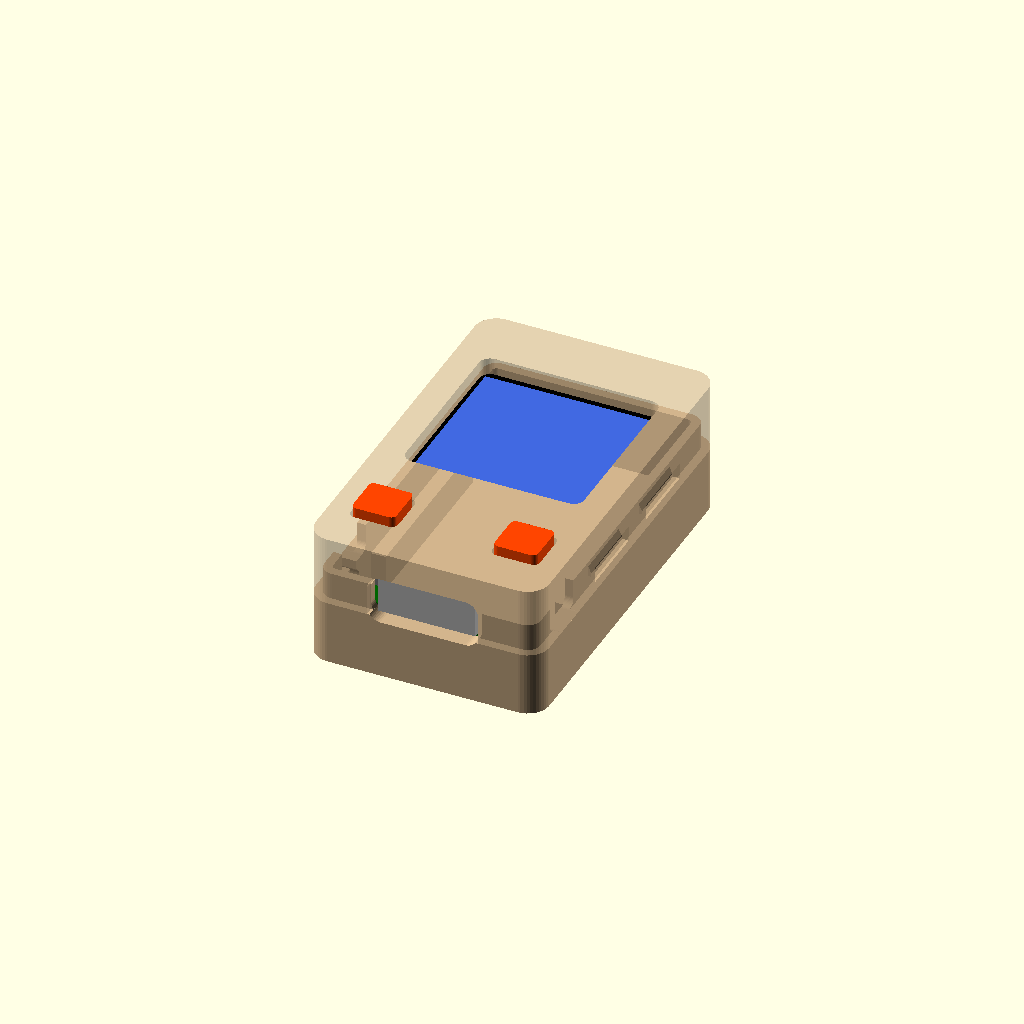
Cell 1: rendered with the file's own defaults.
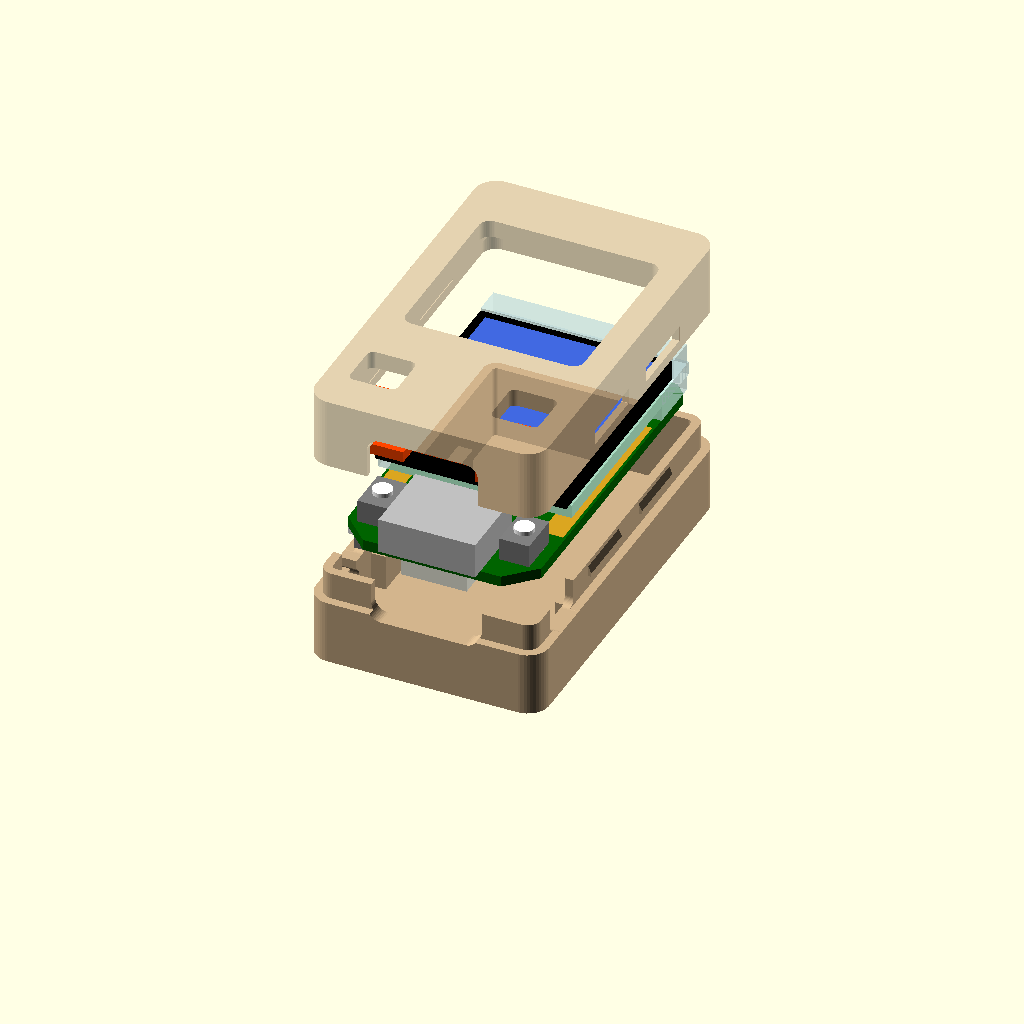
Cell 2: part = "exploded" (everything else at default).
All cells are drawn from one camera (rotation 55°, 0°, 25°, orthographic, colour scheme Cornfield), so only the parameter changes between them.
OpenSCAD source file case/tqt_pro_case.scad:
// =====================================================================
//  LilyGO T-QT Pro (ESP32-S3, 0.85" 128x128 GC9107)  -  snap-fit case
//  Two parts: base + lid.  Parametric OpenSCAD, prints without supports.
//
//  Board frame used everywhere in this file:
//    X = across the board   0 = edge with BOOT(IO0)+RESET, 17.78 = edge with KEY(IO47)
//    Y = along the board    0 = USB-C edge,                 31.6  = antenna end
//    Z = height             0 = PCB underside,              1.0   = PCB top
//
//  Board geometry was taken from LilyGO's own files in
//  https://github.com/Xinyuan-LilyGO/T-QT/tree/main/3D_file
//  (T_QT.DXF = PCB drawing, T_QT_Pro.stp = full 3D model).
//  Anything tagged "CHECK" below was inferred rather than read directly
//  from those files - verify with calipers before printing.
//
//  V4 (2026-10-27): the BOOT and KEY switches are pressed from the TOP (round plunger
//  on top of a 2.75 x 4 x 2.5 mm switch). Like LilyGO's own case, the buttons are a
//  separate third part ("keys"): two caps joined by a thin bar. It is dropped into the
//  lid from the inside, each cap pokes up through a square hole in the lid top, a
//  flange under the lid keeps it in, and a stem under each flange reaches the plunger.
//  Three parts: base, lid, keys.  button_style = "top" gives the V3 flexing paddles,
//  "side" the (wrong) V2 side flaps, "notch" the V1 side notches.
//
//  Printing:  part = "both_for_print"  ->  base upright, lid face-down.
//  Previews:  part = "assembly" / "exploded" show the case with a board mock-up.
// =====================================================================

/* [Part to render] */
part = "assembly"; // [base, lid, keys, both_for_print, assembly, exploded, board]

/* [Print / fit settings] */
wall      = 1.6;   // side wall thickness
floor_t   = 1.6;   // base floor thickness
top_t     = 1.6;   // lid top thickness
clr       = 0.25;  // XY clearance, PCB edge -> cavity wall (PETG: 0.2-0.3)
top_clr   = 0.25;  // Z clearance above the LCD glass / acrylic bracket
bot_clr   = 0.30;  // Z clearance under the lowest underside part (JST-SH socket)
corner_r  = 2.0;   // outer vertical corner radius
$fn = 48;

/* [Snap joint] */
lip_h       = 2.5;   // height of the base lip that enters the lid
lip_t       = 0.8;   // lip thickness (inner part of the wall)
lip_gap     = 0.15;  // clearance between lip and lid skirt
snap_bump   = 0.30;  // how far the catch bumps stand off the lip
snap_len    = 6.0;   // length of each catch bump
snap_ys     = [12.5, 22.5]; // Y positions of the catches (both long sides)
snap_window = true;  // true: through-window in lid skirt (strong, always prints)
                     // false: blind groove -> leaves only ~0.4 mm of skirt, risky
snap_groove_depth = 0.35;

/* [Openings] */
win_w   = 16.4;  // screen window width  (visible area is 16.0, active 15.21)
win_l   = 16.4;  // screen window length
win_r   = 1.0;   // window corner radius
usb_cut_w     = 10.2; // USB-C opening width (receptacle is 8.9)
usb_cut_above = 0.6;  // extra height above the receptacle top
usb_cut_below = 0.5;  // notch depth into the base rim below the receptacle
btn_cut_margin = 0.35; // extra length each side of the button body
btn_cut_above  = 0.40; // extra height above the button body
/* [Buttons] */
button_style = "keycap"; // [keycap, top, side, notch]
plunger_top_z = 3.5;   // top of the switch plunger above the PCB underside  (CHECK: 2.5 mm switch on a 1.0 mm PCB)
stem_gap      = 0.15;  // rest gap between stem and plunger  (CHECK: raise if a button is held down)
// --- V4 separate keycap bridge (third printed part) ---
key_cap_w     = 4.0;   // square cap size (LilyGO's are ~4 mm)
key_hole_w    = 4.4;   // square hole in the lid top (0.2 mm clearance per side)
key_cap_above = 0.8;   // how far the cap stands above the lid top
key_flange_t  = 1.0;   // flange thickness under the lid top
key_flange_out = 0.35; // flange overlap beyond the hole, toward the PCB edge (limited by the cavity wall)
key_flange_in  = 1.0;  // flange overlap toward the board centre
key_flange_y   = 0.6;  // flange overlap along the board
key_stem_w    = 2.2;   // stem under the flange, pressing the plunger
key_bar_w     = 2.0;   // bar joining the two caps
// --- V3 top paddles (only for button_style = "top") ---
stem_w        = 2.4;   // stem cross-section (plunger is ~1.8 round)
top_flap_t    = 0.8;   // paddle thickness (lid top is thinned from the inside)
top_flap_w    = 5.5;   // paddle width along the board (switch body is 4.0)
top_hinge_x   = 8.0;   // paddle hinge line, measured from the BOOT-side PCB edge (mirrored for KEY)
top_slit_w    = 0.5;   // slit width around the paddle
top_cap_d     = 3.4;   // round cap on the outside
top_cap_h     = 0.6;   // cap height above the lid
// --- V2 side flaps (only for button_style = "side") ---
flex_buttons = (button_style == "side");
flap_t    = 0.8;   // flap / hinge thickness (wall is thinned from the inside)
flap_w    = 5.0;   // flap width along the board
slit_w    = 0.5;   // slit width around the flap
flap_gap  = 0.3;   // gap between the flap's free bottom edge and the base rim
nub_w     = 2.0;   // inner nub width (plunger is ~2.4 wide)
nub_gap   = 0.10;  // rest gap between nub tip and plunger tip  (CHECK: raise if a button is held down)
cap_w     = 3.0;   // outer button cap width
cap_h     = 0.8;   // outer button cap height above the wall

/* [Openings] */
reset_hole_d    = 2.4;  // round RESET pin hole, like LilyGO's keyhole
reset_slot_w    = 1.2;  // narrow slit from the hole up to the base rim (keeps it bridge-free)
reset_slot_open = true; // false: round hole only (needs a 2.4 mm bridge)
jst_cutout = false;     // open the end wall for the JST-SH (STEMMA QT) socket too
header_h   = 0;         // 0 = no pin headers. ~8.5 if headers are soldered pointing down  (CHECK)

/* [Board - from LilyGO DXF/STEP] */
pcb_w = 17.78;  pcb_l = 31.6;  pcb_t = 1.0;
pcb_ch_usb = 2.54;   // corner chamfer at the USB end
pcb_ch_ant = 1.06;   // corner chamfer at the antenna end
// LCD glass + visible area (STEP: glass 17.6 x 20.9, top at Z 5.62, 16x16 polarizer recess)
lcd_x0 = 0.11;  lcd_x1 = 17.71;  lcd_y0 = 7.55;  lcd_y1 = 28.45;  lcd_z0 = 3.8;  lcd_top = 5.62;
win_cx = 8.91;  win_cy = 19.65;   // centre of the 16x16 visible area
// clear acrylic (PMMA) bracket under the LCD, with a lip at the antenna end
pm_x0 = 0;  pm_x1 = 17.8;  pm_y0 = 8.45;  pm_y1 = 31.55;  pm_z0 = 2.37;  pm_z1 = 3.62;
pm_tab_y0 = 26.2;  pm_tab2_y0 = 28.7;  pm_tab_y1 = 31.2;
// USB-C receptacle (top side, centred, protrudes 1.0 past the PCB edge)
usb_cx = 8.89;  usb_w = 8.9;  usb_h = 3.26;  usb_len = 7.3;  usb_out = 1.0;
// side tactile switches BOOT (left) / KEY (right): 2.75 x 4.0 x 2.5 mm, plungers point outward
btn_y0 = 2.25;  btn_y1 = 6.25;  btn_h = 2.5;  btn_body_w = 2.75;  btn_inset = 1.0;
btn_plunger_recess = 0.8;   // plunger tip sits this far INSIDE the PCB edge  (CHECK)
// RESET switch, underside of the left edge, plunger pokes 0.35 past the edge
rst_y0 = 3.25;  rst_y1 = 5.0;  rst_z0 = -1.25;  rst_z1 = -0.5;  rst_out = 0.35;
rst_body_x1 = 3.15;  rst_body_z0 = -1.75;
// JST-SH 1.0 mm 4-pin (STEMMA QT) on the underside at the USB end - lowest part of the board
jst_x0 = 5.15;  jst_x1 = 11.15;  jst_y0 = 2.0;  jst_y1 = 6.5;  jst_h = 3.0;
// U.FL antenna jack (underside, antenna end, left) and ESP32-S3 (underside)
ufl_x = 2.4;  ufl_y = 30.0;  ufl_h = 1.45;
esp_x0 = 7.0;  esp_x1 = 14.0;  esp_y0 = 9.0;  esp_y1 = 16.0;  esp_h = 1.0;
// header pad rows (through-holes, flat when no headers fitted)
hdr_x0 = 0.24;  hdr_x1 = 2.28;  hdr_y0 = 7.34;  hdr_y1 = 24.91;

/* [PCB support ledges inside the base] */
ledge_w  = 1.1;   // width from the PCB edge inward (rests on the header pad rows)
ledge_y0 = 7.6;
ledge_y1 = 24.8;

// ---------------------------------------------------------------- derived
split_z = pcb_t;                                   // parting plane = PCB top
lowest  = max(jst_h, header_h);
floor_z = -(lowest + bot_clr);                     // top of the base floor
base_z0 = floor_z - floor_t;                       // bottom of the base
ceil_z  = lcd_top + top_clr;                       // underside of the lid top
lid_z1  = ceil_z + top_t;                          // top of the lid
cav_x0 = -clr;  cav_x1 = pcb_w + clr;  cav_y0 = -clr;  cav_y1 = pcb_l + clr;
out_x0 = cav_x0 - wall;  out_x1 = cav_x1 + wall;  out_y0 = cav_y0 - wall;  out_y1 = cav_y1 + wall;
skirt_t = wall - lip_t - lip_gap;                  // lid skirt thickness
bump_z0 = split_z + 1.1;                           // bottom of the catch bumps
bump_h  = 1.0;
usb_cut_top = pcb_t + usb_h + usb_cut_above;
usb_cut_bot = pcb_t - usb_cut_below;
btn_cut_top = pcb_t + btn_h + btn_cut_above;
rst_cy = (rst_y0 + rst_y1) / 2;
btn_cy = (btn_y0 + btn_y1) / 2;                    // plunger centre along the board (4.25)
btn_cz = pcb_t + btn_h / 2;                        // plunger centre height (2.25)
// Y range the base lip must stay clear of (flap + slits, or the V1 notch)
btn_zone_y0 = flex_buttons ? btn_cy - flap_w / 2 - slit_w : btn_y0 - btn_cut_margin;
btn_zone_y1 = flex_buttons ? btn_cy + flap_w / 2 + slit_w : btn_y1 + btn_cut_margin;
rst_slot_bot = rst_z0 - 0.45;
BIG = 100;

echo(str("Outer size: ", out_x1 - out_x0, " x ", out_y1 - out_y0, " x ", lid_z1 - base_z0,
         " mm   (base ", split_z - base_z0, " + lid ", lid_z1 - split_z, ")  skirt ", skirt_t, " mm"));

// ---------------------------------------------------------------- 2D helpers
module rrect(x0, y0, x1, y1, r) {
    rr = min(r, (x1 - x0) / 2 - 0.01, (y1 - y0) / 2 - 0.01);
    translate([x0 + rr, y0 + rr]) offset(r = rr) square([x1 - x0 - 2 * rr, y1 - y0 - 2 * rr]);
}
module outer_2d()       rrect(out_x0, out_y0, out_x1, out_y1, corner_r);
module cavity_2d()      rrect(cav_x0, cav_y0, cav_x1, cav_y1, max(corner_r - wall, 0.3));
module lip_outer_2d()   rrect(cav_x0 - lip_t, cav_y0 - lip_t, cav_x1 + lip_t, cav_y1 + lip_t,
                              max(corner_r - wall + lip_t, 0.3));
module skirt_inner_2d() rrect(cav_x0 - lip_t - lip_gap, cav_y0 - lip_t - lip_gap,
                              cav_x1 + lip_t + lip_gap, cav_y1 + lip_t + lip_gap,
                              max(corner_r - wall + lip_t + lip_gap, 0.3));

// ---------------------------------------------------------------- cut-outs
// USB-C: through the Y=0 end wall, rounded, from z0 to z1
module usb_cut(z0, z1) {
    translate([0, 2, 0]) rotate([90, 0, 0]) linear_extrude(2 - out_y0 + 1)
        rrect(usb_cx - usb_cut_w / 2, z0, usb_cx + usb_cut_w / 2, z1, 1.2);
}
// side buttons (V1 style): notches through both long walls, from z0 to z1
module button_cuts(z0, z1, y0 = btn_y0 - btn_cut_margin, y1 = btn_y1 + btn_cut_margin) {
    for (x = [out_x0 - 1, cav_x1 - 1])
        translate([x, 0, 0]) rotate([90, 0, 90]) linear_extrude(wall + 2)
            rrect(y0, z0, y1, z1, 0.8);
}
// mirror a left-side feature to the right side
module both_sides() { children(); translate([pcb_w, 0, 0]) mirror([1, 0, 0]) children(); }
// V2 flap: slits on both sides, gap at the bottom, wall thinned to flap_t from the inside
module flap_cut_left() {
    y0 = btn_cy - flap_w / 2;  y1 = btn_cy + flap_w / 2;  h = ceil_z - split_z + 1;
    for (y = [y0 - slit_w, y1]) translate([out_x0 - 1, y, split_z - 1]) cube([wall + 2, slit_w, h]);
    translate([out_x0 - 1, y0 - slit_w, split_z - 1]) cube([wall + 2, flap_w + 2 * slit_w, flap_gap + 1]);
    translate([out_x0 + flap_t, y0 - slit_w, split_z - 1]) cube([wall - flap_t + 1, flap_w + 2 * slit_w, h]);
}
// V2 inner nub: reaches from the flap to just short of the plunger; +Z face sloped 45 deg for face-down printing
module nub_left() {
    tip = btn_plunger_recess - nub_gap;  root = out_x0 + 0.3;
    translate([0, btn_cy + nub_w / 2, 0]) rotate([90, 0, 0]) linear_extrude(nub_w)
        polygon([[root, btn_cz - 0.65], [tip, btn_cz - 0.65], [tip, btn_cz + 0.45], [root, btn_cz + 0.45 + (tip - root)]]);
}
// V3 top paddle (BOOT side): U-slits through the lid top, paddle thinned from the inside
module top_flap_cut_left() {
    y0 = btn_cy - top_flap_w / 2;  y1 = btn_cy + top_flap_w / 2;
    x0 = cav_x0;                                   // outer slit starts at the cavity edge
    translate([x0, y0 - top_slit_w, ceil_z - 1]) cube([top_slit_w, top_flap_w + 2 * top_slit_w, top_t + 3]);   // outer slit
    for (y = [y0 - top_slit_w, y1])
        translate([x0, y, ceil_z - 1]) cube([top_hinge_x - x0, top_slit_w, top_t + 3]);                         // side slits
    translate([x0, y0 - top_slit_w, ceil_z - 1]) cube([top_hinge_x - x0, top_flap_w + 2 * top_slit_w, 1 + top_t - top_flap_t]); // thinning
}
module top_stem_left() {
    cx = btn_inset + btn_body_w / 2;
    translate([cx - stem_w / 2, btn_cy - stem_w / 2, plunger_top_z + stem_gap])
        cube([stem_w, stem_w, lid_z1 - top_flap_t - (plunger_top_z + stem_gap) + 0.01]);
}
module top_cap_left() {
    cx = btn_inset + btn_body_w / 2;
    translate([cx, btn_cy, lid_z1 - 0.01]) cylinder(d = top_cap_d, h = top_cap_h + 0.01);
}
// V4 keycap bridge: square holes in the lid top ...
key_cx_l = btn_inset + btn_body_w / 2;          // BOOT switch centre X (2.375); KEY is mirrored
module key_hole_left() {
    translate([key_cx_l - key_hole_w / 2, btn_cy - key_hole_w / 2, ceil_z - 1]) linear_extrude(top_t + 2)
        rrect(0, 0, key_hole_w, key_hole_w, 0.6);
}
// ... and the loose part itself, in board coordinates (at rest: flange touching the lid underside)
module key_half_left() {
    fx0 = key_cx_l - key_hole_w / 2 - key_flange_out;  fx1 = key_cx_l + key_hole_w / 2 + key_flange_in;
    fy0 = btn_cy - key_hole_w / 2 - key_flange_y;      fy1 = btn_cy + key_hole_w / 2 + key_flange_y;
    translate([fx0, fy0, ceil_z - key_flange_t]) cube([fx1 - fx0, fy1 - fy0, key_flange_t]);             // flange
    translate([key_cx_l - key_cap_w / 2, btn_cy - key_cap_w / 2, ceil_z - 0.01]) linear_extrude(top_t + key_cap_above + 0.01)
        rrect(0, 0, key_cap_w, key_cap_w, 0.5);                                                            // cap
    translate([key_cx_l - key_stem_w / 2, btn_cy - key_stem_w / 2, plunger_top_z + stem_gap])
        cube([key_stem_w, key_stem_w, ceil_z - key_flange_t - plunger_top_z - stem_gap + 0.01]);           // stem
}
module keys() {
    both_sides() key_half_left();
    translate([key_cx_l, btn_cy - key_bar_w / 2, ceil_z - key_flange_t]) cube([pcb_w - 2 * key_cx_l, key_bar_w, key_flange_t]); // bar
}
// V2 outer cap on the flap, same 45 deg rule
module cap_left() {
    translate([0, btn_cy + cap_w / 2, 0]) rotate([90, 0, 0]) linear_extrude(cap_w)
        polygon([[out_x0 + 0.01, btn_cz - 1.2], [out_x0 - cap_h, btn_cz - 1.2], [out_x0 - cap_h, btn_cz + 1.2 - cap_h], [out_x0 + 0.01, btn_cz + 1.2]]);
}
// RESET: keyhole in the left wall of the base - round pin hole at the plunger, slit up to the rim
module reset_cut() {
    rst_cz = (rst_z0 + rst_z1) / 2;
    translate([out_x0 - 1, 0, 0]) rotate([90, 0, 90]) linear_extrude(wall + 2) {
        translate([rst_cy, rst_cz]) circle(d = reset_hole_d);
        if (reset_slot_open) translate([rst_cy - reset_slot_w / 2, rst_cz]) square([reset_slot_w, BIG]);
    }
}
// JST-SH: opening in the USB end wall, merged with the USB notch above it
module jst_cut() {
    translate([0, 2, 0]) rotate([90, 0, 0]) linear_extrude(2 - out_y0 + 1)
        rrect(jst_x0 - 0.5, floor_z - 0.01, jst_x1 + 0.5, usb_cut_bot + 1, 0.8);
}
// screen window through the lid top
module window_cut() {
    translate([0, 0, ceil_z - 1]) linear_extrude(top_t + 2)
        rrect(win_cx - win_w / 2, win_cy - win_l / 2, win_cx + win_w / 2, win_cy + win_l / 2, win_r);
}

// ---------------------------------------------------------------- snap features
// catch bump profile: flat underside (catch), ramped top (lead-in). +x = outward.
module bump_profile() {
    polygon([[-0.01, bump_z0], [snap_bump, bump_z0], [snap_bump, bump_z0 + 0.35], [-0.01, bump_z0 + bump_h]]);
}
module snap_bumps() {
    for (y = snap_ys) {
        // right side (+x outward)
        translate([cav_x1 + lip_t, y + snap_len / 2, 0]) rotate([90, 0, 0]) linear_extrude(snap_len) bump_profile();
        // left side (mirrored)
        translate([cav_x0 - lip_t, y + snap_len / 2, 0]) mirror([1, 0, 0]) rotate([90, 0, 0]) linear_extrude(snap_len) bump_profile();
    }
}
module snap_recesses() {
    zl = bump_z0 - 0.15;  zh = bump_z0 + bump_h + 0.3;
    depth = snap_window ? wall + 1 : snap_groove_depth;
    for (y = snap_ys) {
        // right skirt: inner face at cav_x1 + lip_t + lip_gap
        translate([cav_x1 + lip_t + lip_gap - 0.5, y - snap_len / 2 - 0.3, zl])
            cube([depth + 0.5, snap_len + 0.6, zh - zl]);
        // left skirt
        translate([cav_x0 - lip_t - lip_gap - depth, y - snap_len / 2 - 0.3, zl])
            cube([depth + 0.5, snap_len + 0.6, zh - zl]);
    }
}

// ---------------------------------------------------------------- BASE
module base() {
    difference() {
        union() {
            translate([0, 0, base_z0]) linear_extrude(split_z - base_z0) outer_2d();
            translate([0, 0, split_z - 0.01]) linear_extrude(lip_h + 0.01) lip_outer_2d();
            snap_bumps();
        }
        translate([0, 0, floor_z]) linear_extrude(BIG) cavity_2d();   // cavity
        usb_cut(usb_cut_bot, BIG);                                      // USB notch (lower part)
        button_cuts(split_z - 0.01, BIG, btn_zone_y0, btn_zone_y1);     // keep the lip clear of the plungers / flaps
        reset_cut();
        if (jst_cutout) jst_cut();
    }
    // PCB support ledges (only when no headers are fitted)
    if (header_h == 0) for (x = [cav_x0 - 0.01, pcb_w - ledge_w])
        translate([x, ledge_y0, floor_z - 0.01]) cube([ledge_w + clr + 0.01, ledge_y1 - ledge_y0, -floor_z + 0.01]);
}

// ---------------------------------------------------------------- LID
module lid() {
    difference() {
        translate([0, 0, split_z]) linear_extrude(lid_z1 - split_z) outer_2d();
        translate([0, 0, split_z - 0.01]) linear_extrude(lip_h + lip_gap + 0.01) skirt_inner_2d();  // skirt pocket for the lip
        translate([0, 0, split_z - 0.02]) linear_extrude(ceil_z - split_z + 0.02) cavity_2d();      // cavity
        window_cut();
        usb_cut(-BIG / 2, usb_cut_top);
        if (button_style == "keycap") both_sides() key_hole_left();
        else if (button_style == "top") both_sides() top_flap_cut_left();
        else if (button_style == "side") both_sides() flap_cut_left();
        else button_cuts(-BIG / 2, btn_cut_top);
        snap_recesses();
    }
    if (button_style == "top") both_sides() { top_stem_left(); top_cap_left(); }
    if (button_style == "side") both_sides() { nub_left(); cap_left(); }
}

// ---------------------------------------------------------------- board mock-up (preview only)
module board() {
    // PCB with chamfered corners
    color("darkgreen") linear_extrude(pcb_t) polygon([
        [pcb_ch_usb, 0], [pcb_w - pcb_ch_usb, 0], [pcb_w, pcb_ch_usb], [pcb_w, pcb_l - pcb_ch_ant],
        [pcb_w - pcb_ch_ant, pcb_l], [pcb_ch_ant, pcb_l], [0, pcb_l - pcb_ch_ant], [0, pcb_ch_usb]]);
    // acrylic bracket
    color("lightcyan", 0.5) {
        translate([pm_x0, pm_y0, pm_z0]) cube([pm_x1 - pm_x0, pm_y1 - pm_y0, pm_z1 - pm_z0]);
        translate([pm_x0, pm_tab_y0, pcb_t]) cube([pm_x1 - pm_x0, pm_tab_y1 - pm_tab_y0, pm_z1 - pcb_t]);
        translate([pm_x0, pm_tab2_y0, pm_z1]) cube([pm_x1 - pm_x0, pm_tab_y1 - pm_tab2_y0, lcd_top - pm_z1]);
    }
    // LCD glass + visible area
    color("black") translate([lcd_x0, lcd_y0, lcd_z0]) cube([lcd_x1 - lcd_x0, lcd_y1 - lcd_y0, lcd_top - 0.05 - lcd_z0]);
    color("royalblue") translate([win_cx - 8, win_cy - 8, lcd_top - 0.2]) cube([16, 16, 0.2]);
    // USB-C
    color("silver") translate([usb_cx - usb_w / 2, -usb_out, pcb_t]) cube([usb_w, usb_len, usb_h]);
    // side buttons (body + plunger)
    color("gray") for (x0 = [btn_inset, pcb_w - btn_inset - btn_body_w])
        translate([x0, btn_y0, pcb_t]) cube([btn_body_w, btn_y1 - btn_y0, btn_h - 0.4]);
    // round plungers on TOP of the switches (body 2.1 high, plunger to plunger_top_z)
    color("white") for (cx = [btn_inset + btn_body_w / 2, pcb_w - btn_inset - btn_body_w / 2])
        translate([cx, btn_cy, pcb_t + btn_h - 0.4]) cylinder(d = 1.8, h = plunger_top_z - (pcb_t + btn_h - 0.4));
    // RESET (underside, left edge)
    color("gray")  translate([0.65, rst_y0 - 1.0, rst_body_z0]) cube([rst_body_x1 - 0.65, rst_y1 - rst_y0 + 2.0, -rst_body_z0]);
    color("white") translate([-rst_out, rst_y0, rst_z0]) cube([0.65 + rst_out + 0.01, rst_y1 - rst_y0, rst_z1 - rst_z0]);
    // JST-SH, U.FL, ESP32-S3
    color("ivory")  translate([jst_x0, jst_y0, -jst_h]) cube([jst_x1 - jst_x0, jst_y1 - jst_y0, jst_h]);
    color("gold")   translate([ufl_x, ufl_y, -ufl_h]) cylinder(d = 2.0, h = ufl_h);
    color("dimgray") translate([esp_x0, esp_y0, -esp_h]) cube([esp_x1 - esp_x0, esp_y1 - esp_y0, esp_h]);
    // header pad rows
    color("goldenrod") for (x0 = [hdr_x0, pcb_w - hdr_x1])
        translate([x0, hdr_y0, pcb_t]) cube([hdr_x1 - hdr_x0, hdr_y1 - hdr_y0, 0.02]);
    if (header_h > 0) color("black") for (x0 = [hdr_x0, pcb_w - hdr_x1])
        translate([x0, hdr_y0, -header_h]) cube([hdr_x1 - hdr_x0, hdr_y1 - hdr_y0, header_h]);
}

// ---------------------------------------------------------------- print orientations
module base_print() translate([0, 0, -base_z0]) base();
module lid_print()  translate([0, out_y0 + out_y1, lid_z1]) rotate([180, 0, 0]) lid();   // top face on the bed
module keys_print() translate([0, 2 * btn_cy, lid_z1 + key_cap_above]) rotate([180, 0, 0]) keys();   // cap faces on the bed

// ---------------------------------------------------------------- dispatch
if (part == "base")           base_print();
else if (part == "lid")       lid_print();
else if (part == "keys")      keys_print();
else if (part == "both_for_print") {
    base_print(); translate([out_x1 - out_x0 + 6, 0, 0]) lid_print();
    if (button_style == "keycap") translate([0, out_y1 - out_y0 + 4, 0]) keys_print();
}
else if (part == "board")     board();
else if (part == "assembly")  { color("tan") base(); color("tan", 0.6) lid(); if (button_style == "keycap") color("orangered") keys(); board(); }
else if (part == "exploded")  { color("tan") base(); translate([0, 0, 14]) color("tan", 0.6) lid(); if (button_style == "keycap") translate([0, 0, 10]) color("orangered") keys(); translate([0, 0, 6]) board(); }
Parameter table extracted from the source (name, type, default, range or options):
part: string, default "assembly", options "base", "lid", "keys", "both_for_print", "assembly", "exploded", "board"
wall: number, default 1.6
floor_t: number, default 1.6
top_t: number, default 1.6
clr: number, default 0.25
top_clr: number, default 0.25
bot_clr: number, default 0.3
corner_r: number, default 2
lip_h: number, default 2.5
lip_t: number, default 0.8
lip_gap: number, default 0.15
snap_bump: number, default 0.3
snap_len: number, default 6
snap_ys: vector, default [12.5, 22.5]
snap_window: bool, default true
snap_groove_depth: number, default 0.35
win_w: number, default 16.4
win_l: number, default 16.4
win_r: number, default 1
usb_cut_w: number, default 10.2
usb_cut_above: number, default 0.6
usb_cut_below: number, default 0.5
btn_cut_margin: number, default 0.35
btn_cut_above: number, default 0.4
button_style: string, default "keycap", options "keycap", "top", "side", "notch"
plunger_top_z: number, default 3.5
stem_gap: number, default 0.15
key_cap_w: number, default 4
key_hole_w: number, default 4.4
key_cap_above: number, default 0.8
key_flange_t: number, default 1
key_flange_out: number, default 0.35
key_flange_in: number, default 1
key_flange_y: number, default 0.6
key_stem_w: number, default 2.2
key_bar_w: number, default 2
stem_w: number, default 2.4
top_flap_t: number, default 0.8
top_flap_w: number, default 5.5
top_hinge_x: number, default 8
top_slit_w: number, default 0.5
top_cap_d: number, default 3.4
top_cap_h: number, default 0.6
flap_t: number, default 0.8
flap_w: number, default 5
slit_w: number, default 0.5
flap_gap: number, default 0.3
nub_w: number, default 2
nub_gap: number, default 0.1
cap_w: number, default 3
cap_h: number, default 0.8
reset_hole_d: number, default 2.4
reset_slot_w: number, default 1.2
reset_slot_open: bool, default true
jst_cutout: bool, default false
header_h: number, default 0
pcb_ch_usb: number, default 2.54
pcb_ch_ant: number, default 1.06
btn_plunger_recess: number, default 0.8
ledge_w: number, default 1.1
ledge_y0: number, default 7.6
ledge_y1: number, default 24.8
bump_h: number, default 1
BIG: number, default 100
